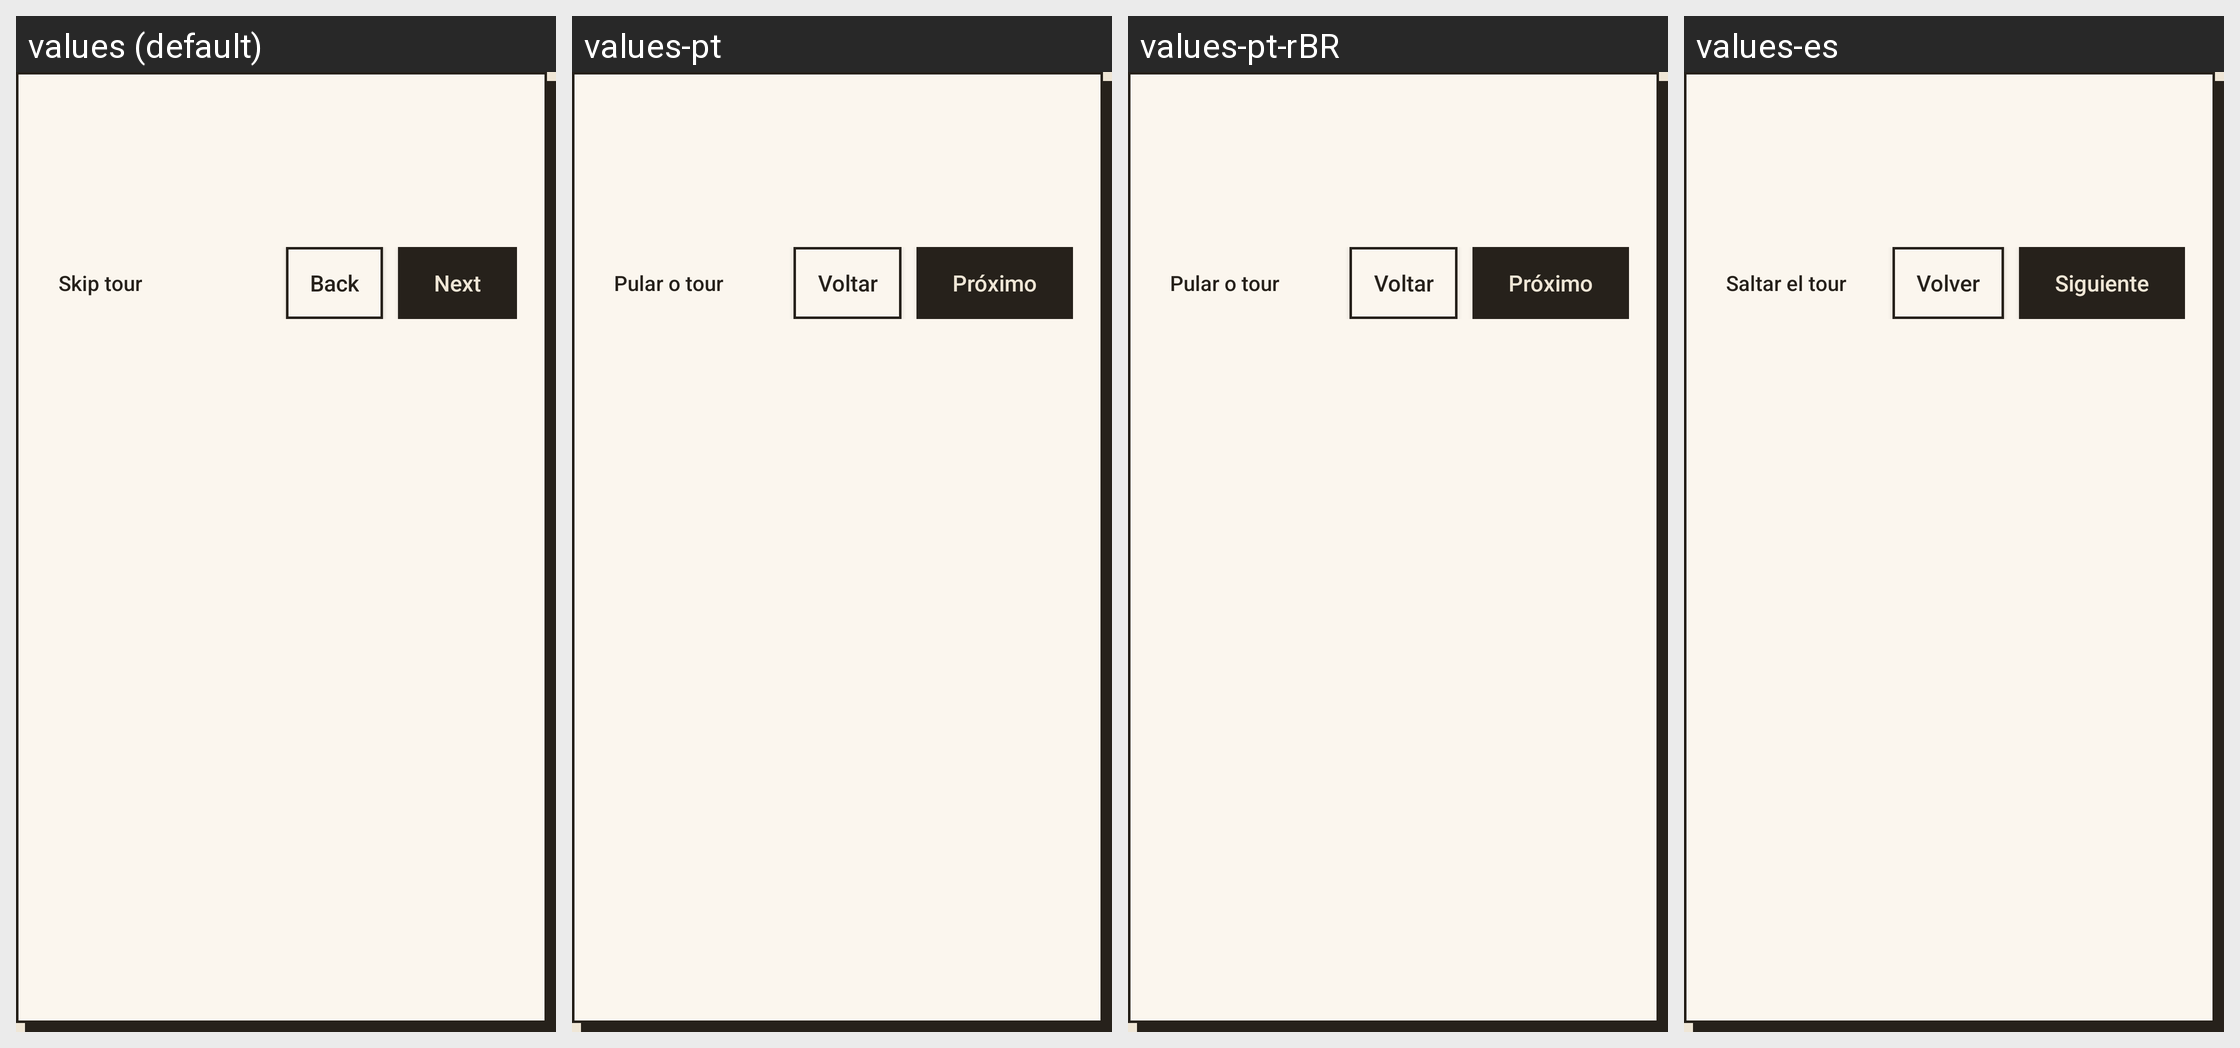

Here is an Android app screen in its default locale and in the app's own translations. Write out the translated-string differences for the strings that appear on this screen.
Android screen res/layout/oa_tour_card.xml rendered under 4 locales, left to right: values (default), values-pt, values-pt-rBR, values-es. Device: Nexus 5 (rendered at 1080×1920; each locale shown at half size, 540×960, under a caption strip naming it); theme AppTheme.
Strings drawn on this screen, with the default value and each locale's value (text and hints the layout hard-codes, and strings that could not be matched under every locale, appear in the picture but are not listed):

openalt_tour_skip
  values: Skip tour
  values-pt: Pular o tour
  values-pt-rBR: Pular o tour  [from values-pt]
  values-es: Saltar el tour

openalt_tour_back
  values: Back
  values-pt: Voltar
  values-pt-rBR: Voltar  [from values-pt]
  values-es: Volver

openalt_tour_next
  values: Next
  values-pt: Próximo
  values-pt-rBR: Próximo  [from values-pt]
  values-es: Siguiente
